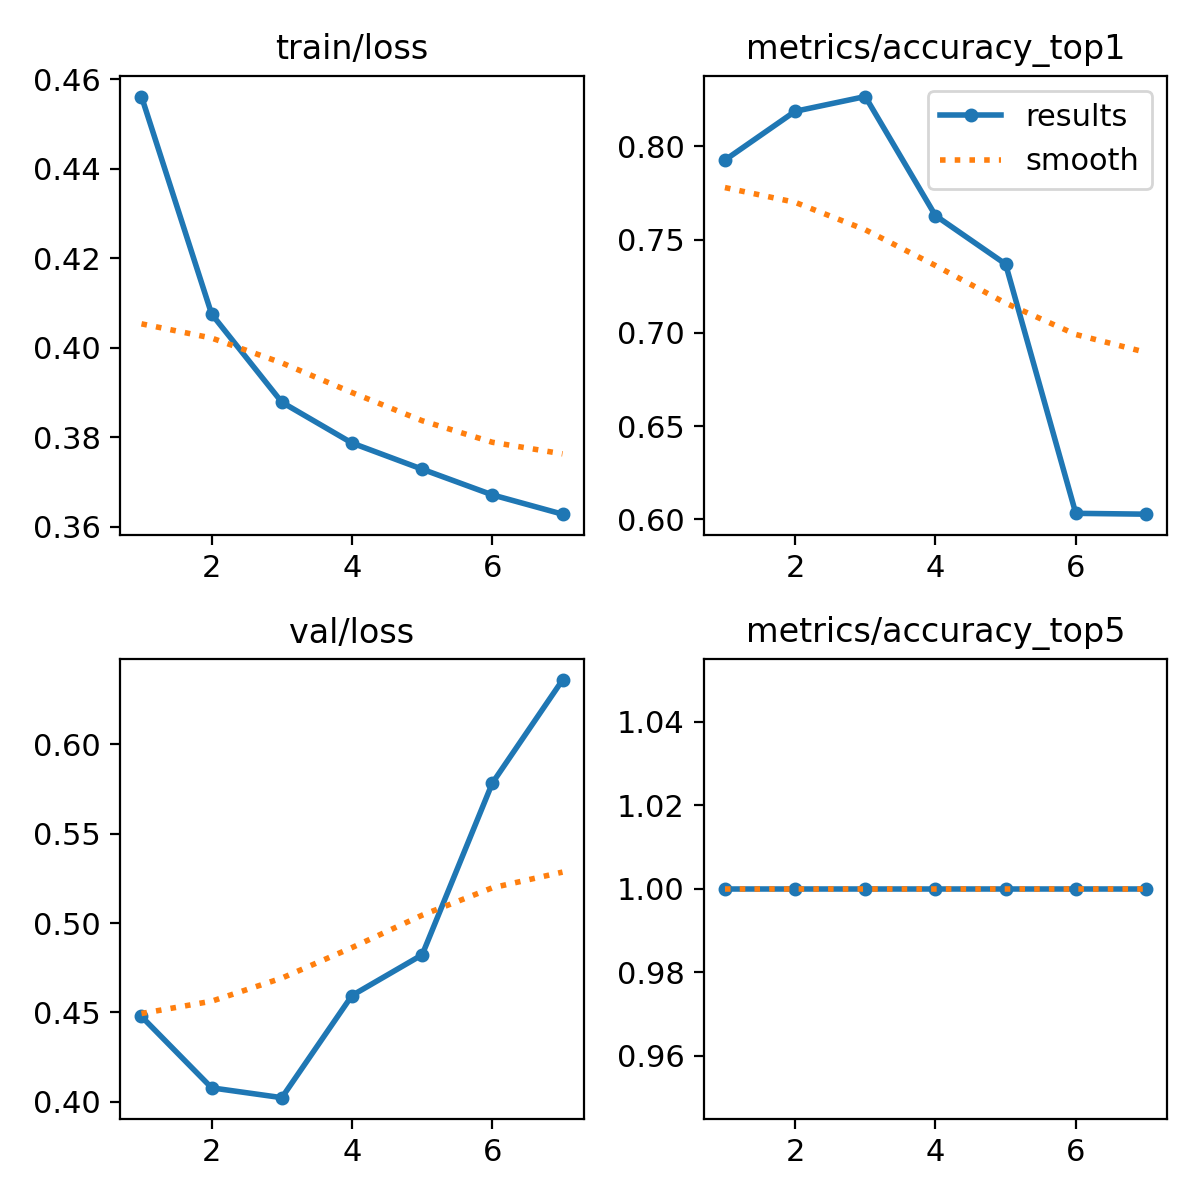

Data behind this chart, as committed beside it:
epoch, time, train/loss, metrics/accuracy_top1, metrics/accuracy_top5, val/loss, lr/pg0, lr/pg1, lr/pg2
1, 1788, 0.4561, 0.7926, 1, 0.4477, 0.0003332, 0.0003332, 0.06701
2, 3605, 0.4075, 0.8188, 1, 0.4078, 0.0006336, 0.0006336, 0.03398
3, 5419, 0.3878, 0.8267, 1, 0.4022, 0.0009009, 0.0009009, 0.0009114
4, 7227, 0.3787, 0.7629, 1, 0.4594, 0.0008515, 0.0008515, 0.0008515
5, 9003, 0.3729, 0.7368, 1, 0.4822, 0.000802, 0.000802, 0.000802
6, 10700, 0.3671, 0.6032, 1, 0.5784, 0.0007525, 0.0007525, 0.0007525
7, 12431, 0.3628, 0.6027, 1, 0.636, 0.000703, 0.000703, 0.000703
